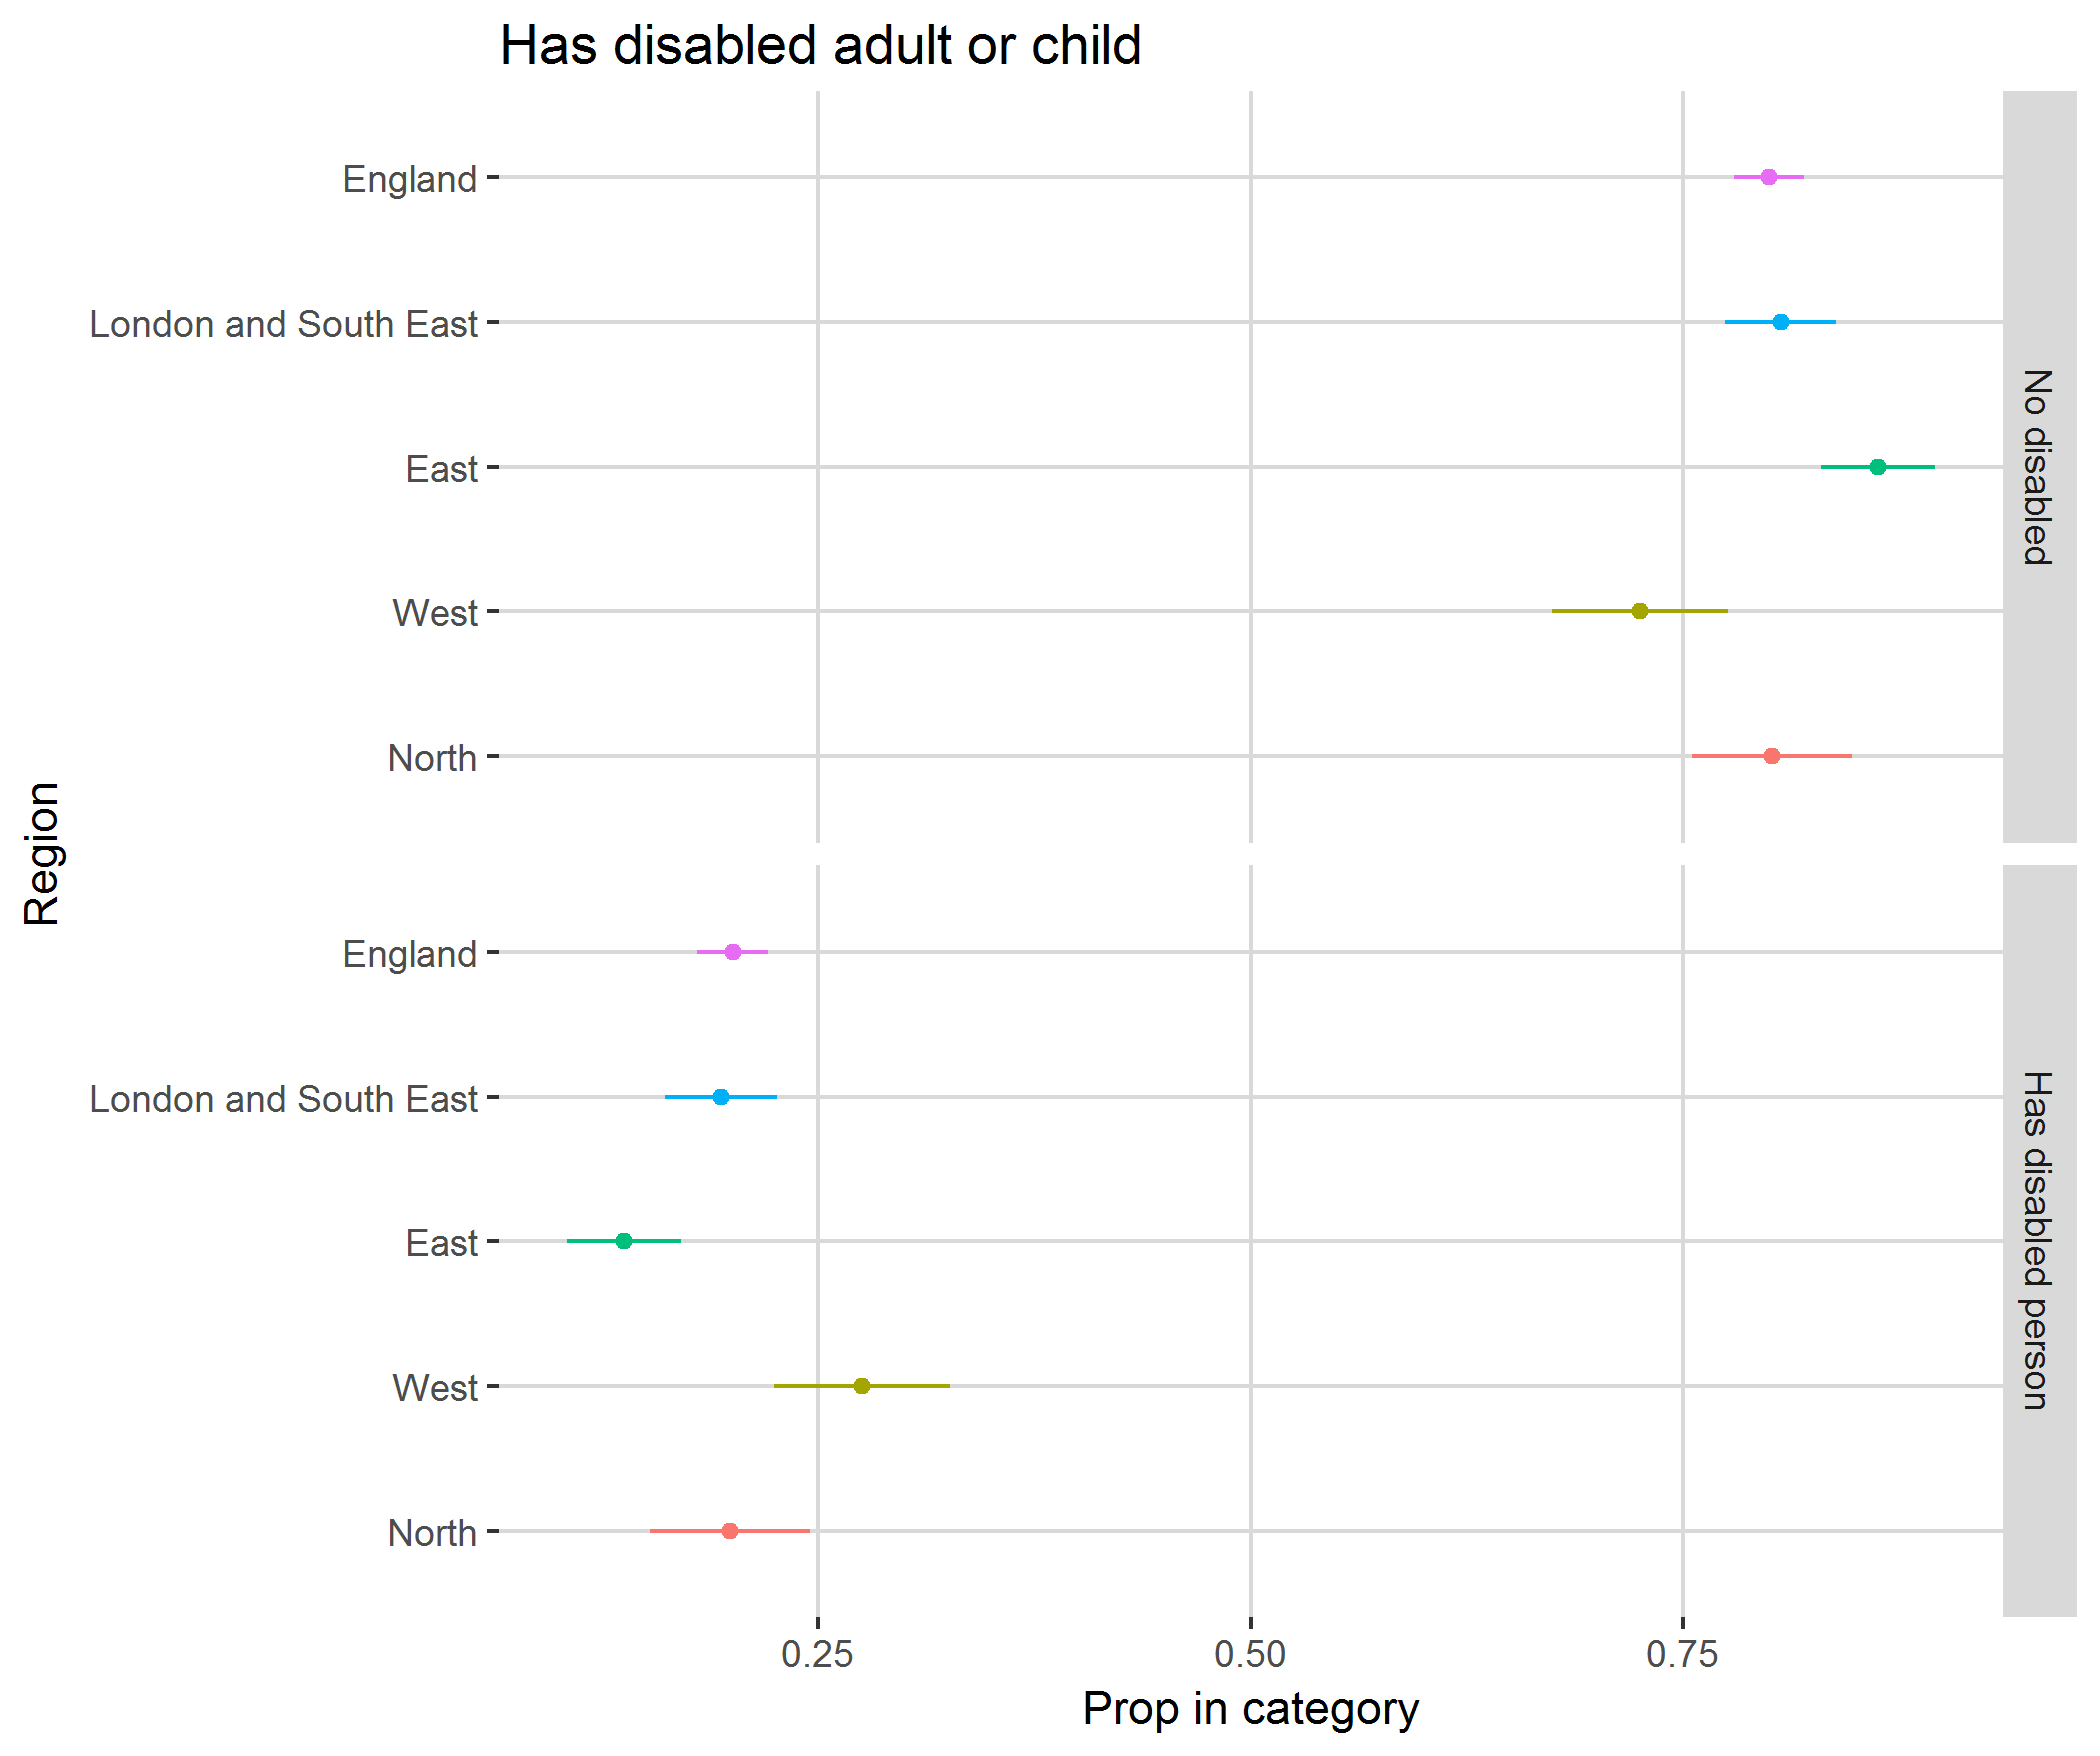

Values plotted in this chart, from the file beside it:
, region, category, svy_fun, SE
1, North, No disabled, 0.801, 0.04624
2, North, Has disabled person, 0.199, 0.04624
3, West, No disabled, 0.7249, 0.05077
4, West, Has disabled person, 0.2751, 0.05077
5, East, No disabled, 0.8623, 0.03294
6, East, Has disabled person, 0.1377, 0.03294
7, London and South East, No disabled, 0.8061, 0.0323
8, London and South East, Has disabled person, 0.1939, 0.0323
9, England, No disabled, 0.7995, 0.02044
10, England, Has disabled person, 0.2005, 0.02044
